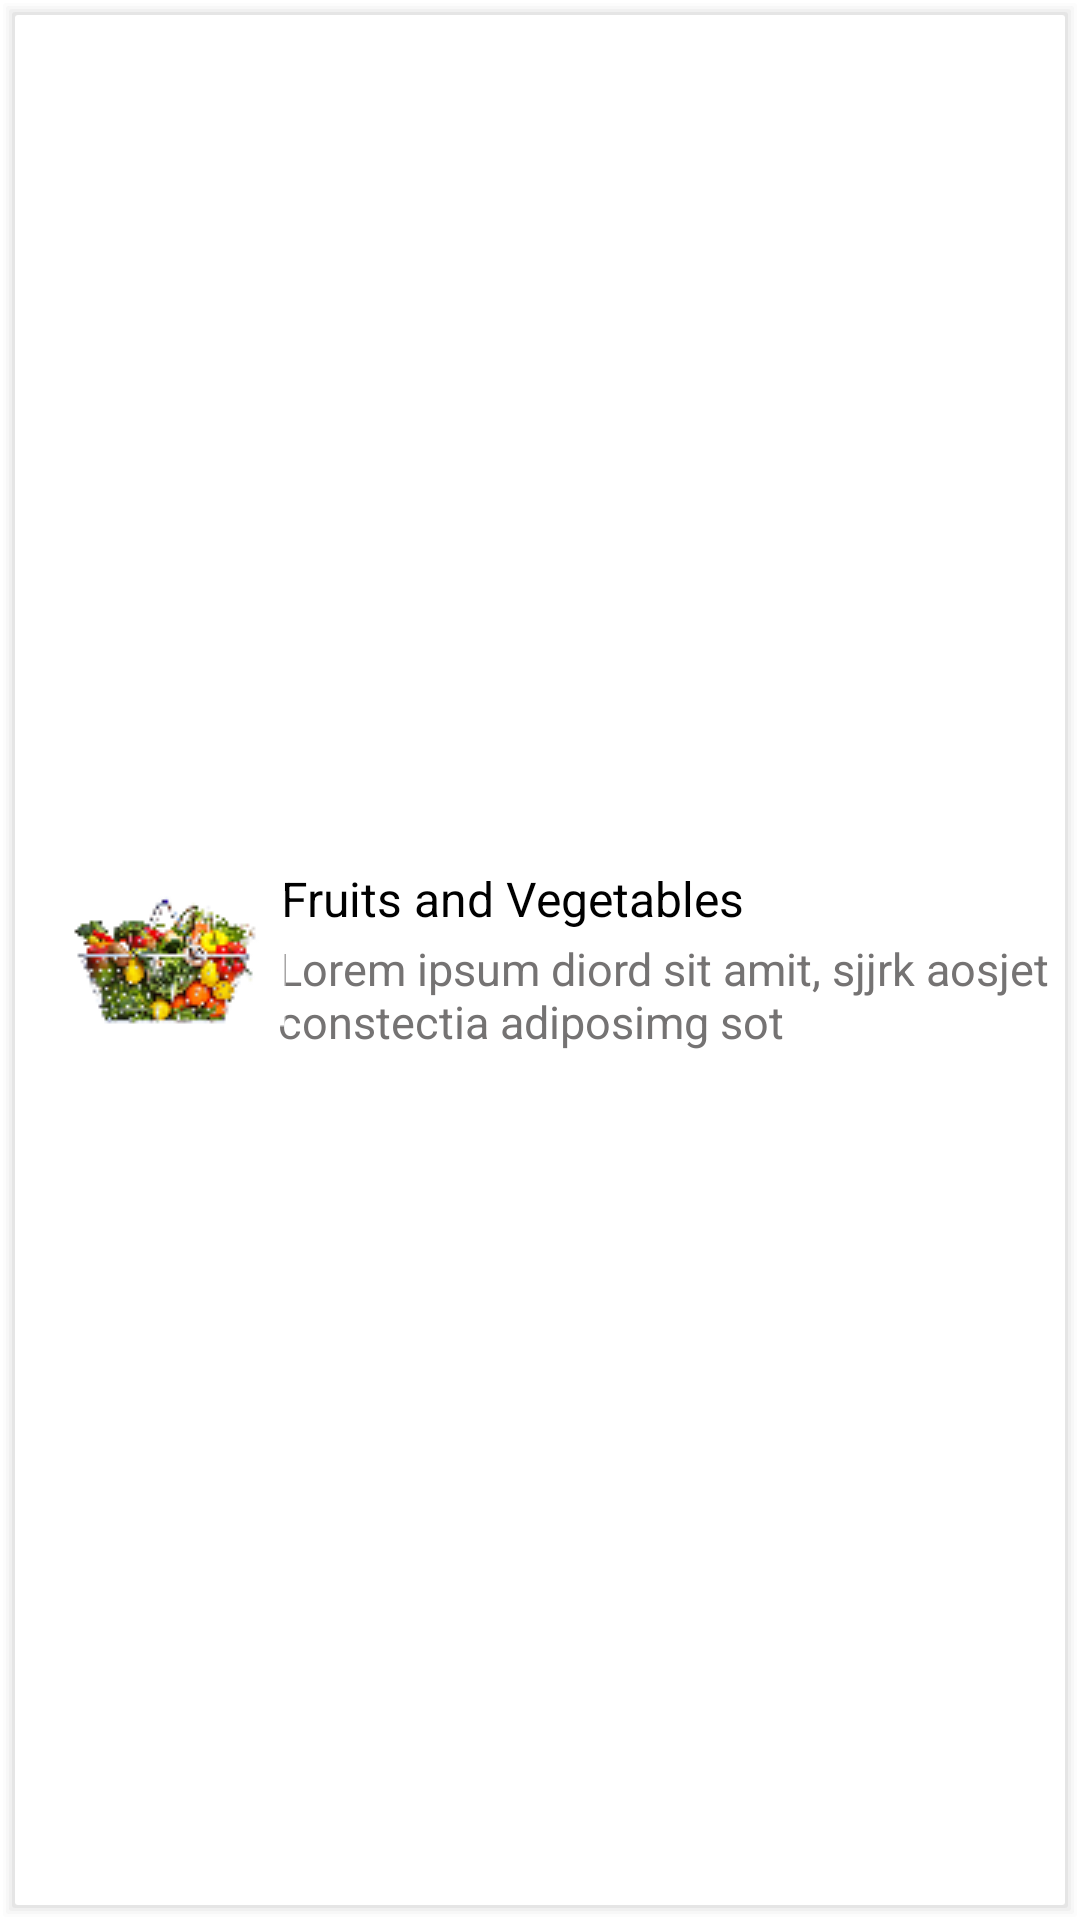

Layout XML and referenced resources for this Android screen:
<!-- AndroidManifest.xml: application theme Theme.Ui_design -->
<!-- res/layout/homepage_card_design.xml -->
<?xml version="1.0" encoding="utf-8"?>
<androidx.constraintlayout.widget.ConstraintLayout xmlns:android="http://schemas.android.com/apk/res/android"
    xmlns:app="http://schemas.android.com/apk/res-auto"
    xmlns:tools="http://schemas.android.com/tools"
    android:layout_width="match_parent"
    android:layout_height="100dp"
    android:background="@drawable/card_view"
    android:gravity="center"
    android:padding="5dp">

    <RelativeLayout
        android:layout_width="319dp"
        android:layout_height="95dp"
        android:layout_marginStart="13dp"
        app:layout_constraintBottom_toBottomOf="parent"
        app:layout_constraintEnd_toEndOf="parent"
        app:layout_constraintStart_toEndOf="@+id/imageView26"
        app:layout_constraintTop_toTopOf="parent">

        <TextView
            android:id="@+id/textView8"
            android:layout_width="wrap_content"
            android:layout_height="wrap_content"
            android:layout_alignParentStart="true"
            android:layout_alignParentTop="true"
            android:layout_marginStart="20dp"
            android:layout_marginTop="40dp"
            android:textColor="#757373"
            android:textSize="15dp"
            android:text="Lorem ipsum diord sit amit, sjjrk aosjet constectia adiposimg sot" />

        <TextView
            android:id="@+id/textView5"
            android:layout_width="wrap_content"
            android:layout_height="wrap_content"
            android:layout_alignParentStart="true"
            android:layout_alignParentTop="true"
            android:layout_marginStart="21dp"
            android:layout_marginTop="16dp"
            android:textSize="16dp"
            android:textColor="#000000"
            android:text="Fruits and Vegetables" />

        <ImageView
            android:id="@+id/imageView27"
            android:layout_width="wrap_content"
            android:layout_height="wrap_content"
            android:layout_alignParentEnd="true"
            android:layout_alignParentBottom="true"
            android:layout_marginEnd="19dp"
            android:layout_marginBottom="32dp"
            app:srcCompat="@drawable/entrybtn" />
    </RelativeLayout>

    <ImageView
        android:id="@+id/imageView26"
        android:layout_width="wrap_content"
        android:layout_height="wrap_content"
        android:layout_marginStart="11dp"
        android:layout_marginTop="31dp"
        android:layout_marginBottom="31dp"
        app:layout_constraintBottom_toBottomOf="parent"
        app:layout_constraintStart_toStartOf="parent"
        app:layout_constraintTop_toTopOf="parent"
        app:srcCompat="@drawable/image1" />


</androidx.constraintlayout.widget.ConstraintLayout>
<!-- resources referenced by this layout -->
<resources>
  <!-- drawable card_view (drawable) -->
  <?xml version="1.0" encoding="utf-8"?>
  <layer-list xmlns:android="http://schemas.android.com/apk/res/android" >
  
      
      <item>
          <shape>
              <padding
                  android:bottom="1dp"
                  android:left="1dp"
                  android:right="1dp"
                  android:top="1dp" />
  
              <solid android:color="#00CCCCCC" />
  
              <corners android:radius="1dp" />
          </shape>
      </item>
      <item>
          <shape>
              <padding
                  android:bottom="1dp"
                  android:left="1dp"
                  android:right="1dp"
                  android:top="1dp" />
  
              <solid android:color="#10CCCCCC" />
  
              <corners android:radius="1dp" />
          </shape>
      </item>
      <item>
          <shape>
              <padding
                  android:bottom="1dp"
                  android:left="1dp"
                  android:right="1dp"
                  android:top="1dp" />
  
              <solid android:color="#20CCCCCC" />
  
              <corners android:radius="1dp" />
          </shape>
      </item>
      <item>
          <shape>
              <padding
                  android:bottom="1dp"
                  android:left="1dp"
                  android:right="1dp"
                  android:top="1dp" />
  
              <solid android:color="#30CCCCCC" />
  
              <corners android:radius="1dp" />
          </shape>
      </item>
      <item>
          <shape>
              <padding
                  android:bottom="1dp"
                  android:left="1dp"
                  android:right="1dp"
                  android:top="1dp" />
  
              <solid android:color="#50CCCCCC" />
  
              <corners android:radius="1dp" />
          </shape>
      </item>
  
      
      <item>
          <shape>
              <solid android:color="#FFFF" />
  
              <corners android:radius="1dp" />
          </shape>
      </item>
  
  </layer-list>
  <!-- drawable entrybtn: png bitmap (drawable, 168 bytes) -->
  <!-- drawable image1: png bitmap (drawable, 3083 bytes) -->
  <style name="Theme.Ui_design" parent="Theme.MaterialComponents.DayNight.DarkActionBar">
          
          <item name="colorPrimary">@color/purple_500</item>
          <item name="colorPrimaryVariant">@color/purple_700</item>
          <item name="colorOnPrimary">@color/white</item>
          
          <item name="colorSecondary">@color/teal_200</item>
          <item name="colorSecondaryVariant">@color/teal_700</item>
          <item name="colorOnSecondary">@color/black</item>
          
          <item name="android:statusBarColor">?attr/colorPrimaryVariant</item>
          
      </style>
  <!-- not gathered from this repository: default colours our renderer supplied (Android Studio template values) -->
  <color name="purple_500">#FF6200EE</color>
  <color name="purple_700">#FF3700B3</color>
  <color name="teal_200">#FF03DAC5</color>
  <color name="teal_700">#FF018786</color>
  <color name="black">#FF000000</color>
  <color name="white">#FFFFFFFF</color>
</resources>
